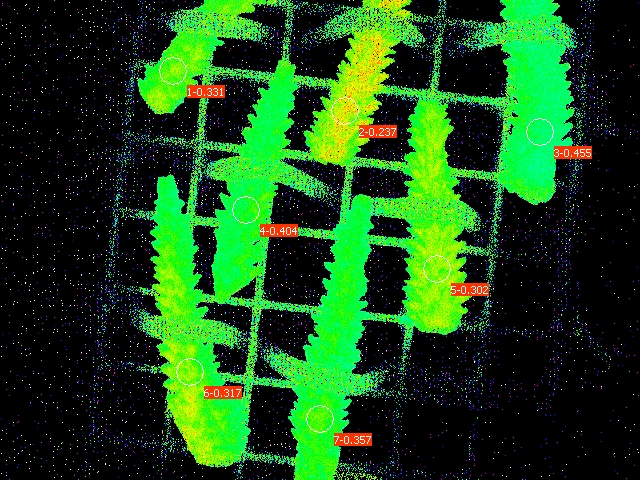

Data behind this chart, as committed beside it:
Date; Time; No.; PAR; F1; F2; F3; F4; F5; F6; F7; Fm'1; Fm'2; Fm'3; Fm'4; Fm'5; Fm'6; Fm'7; Y(II)1; Y(II)2; Y(II)3; Y(II)4; Y(II)5; Y(II)6
26.06.23; 20:24:28; 1; 0; 0.1559; 0.1246; 0.1241; 0.1554; 0.1525; 0.1672; 0.1437; 0.2331; 0.1632; 0.2278; 0.2610; 0.2185; 0.2449; 0.2234; 0.331; 0.237; 0.455; 0.404; 0.302; 0.317
